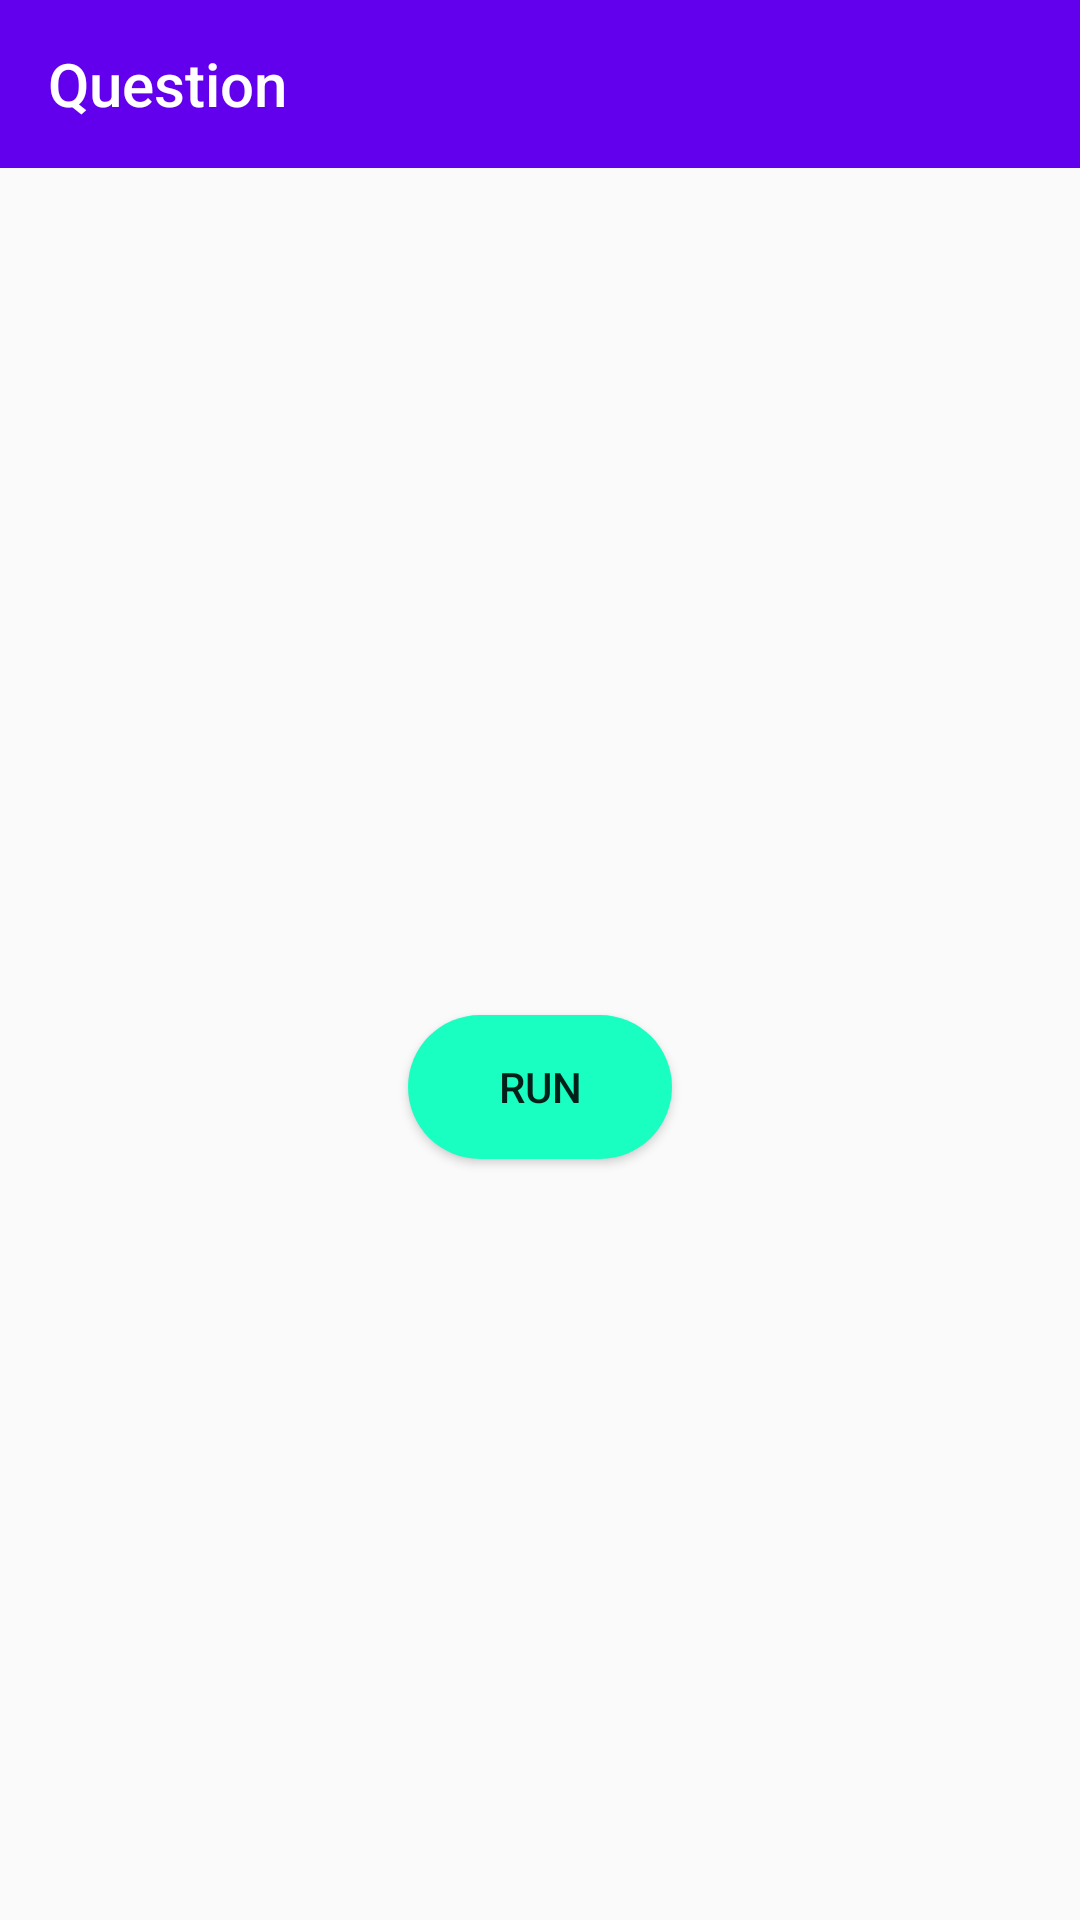

Write the Android layout XML for this screen, with the resource values it uses.
<!-- AndroidManifest.xml: application theme Theme.Java_Training_App -->
<!-- res/layout/activity_question.xml -->
<?xml version="1.0" encoding="utf-8"?>
<LinearLayout xmlns:android="http://schemas.android.com/apk/res/android"
    xmlns:app="http://schemas.android.com/apk/res-auto"
    xmlns:tools="http://schemas.android.com/tools"
    android:layout_width="match_parent"
    android:layout_height="match_parent"
    android:orientation="vertical"
    tools:context=".QuestionActivity">

    <androidx.appcompat.widget.Toolbar
        android:layout_width="match_parent"
        android:layout_height="wrap_content"
        app:title="Question"
        app:titleTextColor="@color/white"
        android:background="@color/purple_500"/>
    <TextView
        android:id="@+id/tvProgram"
        android:gravity="center"
        android:layout_width="wrap_content"
        android:layout_height="wrap_content"
        android:textColor="#079EA6"
        android:textSize="24sp" />

    <ImageView
        android:id="@+id/imageView"
        android:layout_width="match_parent"
        android:layout_height="250dp" />
    <Button
        android:layout_width="wrap_content"
        android:layout_height="wrap_content"
        android:id="@+id/btnRun"
        android:layout_gravity="center"
        android:background="@drawable/button_round"
        android:text="Run"/>


</LinearLayout>
<!-- resources referenced by this layout -->
<resources>
  <!-- drawable button_round (drawable) -->
  <?xml version="1.0" encoding="utf-8"?>
  <shape xmlns:android="http://schemas.android.com/apk/res/android">
      <corners  android:radius="50dp"/>
      <solid android:color="#19FFC2"></solid>
  </shape>
  <style name="Theme.Java_Training_App" parent="Theme.AppCompat.Light.NoActionBar">
          
          <item name="colorPrimary">@color/purple_500</item>
          <item name="colorPrimaryVariant">@color/purple_700</item>
          <item name="colorOnPrimary">@color/white</item>
          
          <item name="colorSecondary">@color/teal_200</item>
          <item name="colorSecondaryVariant">@color/teal_700</item>
          <item name="colorOnSecondary">@color/black</item>
          
          <item name="android:statusBarColor" tools:targetApi="l">?attr/colorPrimaryVariant</item>
          
      </style>
  <!-- not gathered from this repository: default colours our renderer supplied (Android Studio template values) -->
  <color name="purple_500">#FF6200EE</color>
  <color name="purple_700">#FF3700B3</color>
  <color name="teal_200">#FF03DAC5</color>
  <color name="teal_700">#FF018786</color>
  <color name="black">#FF000000</color>
  <color name="white">#FFFFFFFF</color>
</resources>
